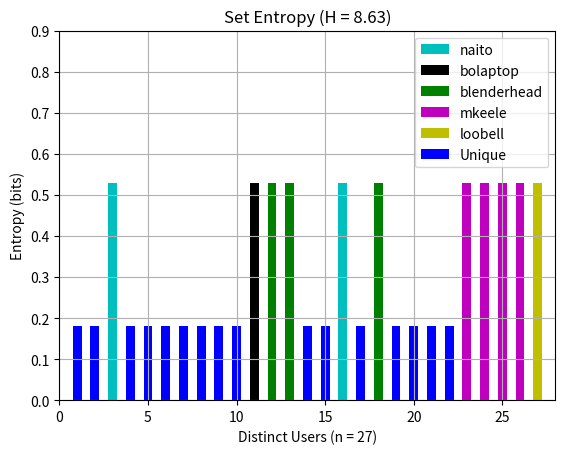

Reproduce this figure in Python.
import numpy as np
import matplotlib.pyplot as plt

# width of each bar
width = 0.5

# uniform users
x = np.array([3])
y = np.array([0.53])
ax = plt.subplot()
ax.bar(x, y, width=width, color='c', label='naito')

x = np.array([16])
y = np.array([0.53])
ax = plt.subplot()
ax.bar(x, y, width=width, color='c')

x = np.array([11])
y = np.array([0.53])
ax = plt.subplot()
ax.bar(x, y, width=width, color='k', label='bolaptop')

x = np.array([12])
y = np.array([0.53])
ax = plt.subplot()
ax.bar(x, y, width=width, color='g', label='blenderhead')

x = np.array([13])
y = np.array([0.53])
ax = plt.subplot()
ax.bar(x, y, width=width, color='g')

x = np.array([18])
y = np.array([0.53])
ax = plt.subplot()
ax.bar(x, y, width=width, color='g')

x = np.array([23])
y = np.array([0.53])
ax = plt.subplot()
ax.bar(x, y, width=width, color='m', label='mkeele')

x = np.array([24])
y = np.array([0.53])
ax = plt.subplot()
ax.bar(x, y, width=width, color='m')

x = np.array([25])
y = np.array([0.53])
ax = plt.subplot()
ax.bar(x, y, width=width, color='m')

x = np.array([26])
y = np.array([0.53])
ax = plt.subplot()
ax.bar(x, y, width=width, color='m')

x = np.array([27])
y = np.array([0.53])
ax = plt.subplot()
ax.bar(x, y, width=width, color='y', label='loobell')

# unique users
x = np.array([1])
y = np.array([0.18])
ax = plt.subplot()
ax.bar(x, y, width=width, color='b', label='Unique')

x = np.array([2])
y = np.array([0.18])
ax = plt.subplot()
ax.bar(x, y, width=width, color='b')

x = np.array([4])
y = np.array([0.18])
ax = plt.subplot()
ax.bar(x, y, width=width, color='b')

x = np.array([5])
y = np.array([0.18])
ax = plt.subplot()
ax.bar(x, y, width=width, color='b')

x = np.array([6])
y = np.array([0.18])
ax = plt.subplot()
ax.bar(x, y, width=width, color='b')

x = np.array([7])
y = np.array([0.18])
ax = plt.subplot()
ax.bar(x, y, width=width, color='b')

x = np.array([8])
y = np.array([0.18])
ax = plt.subplot()
ax.bar(x, y, width=width, color='b')

x = np.array([9])
y = np.array([0.18])
ax = plt.subplot()
ax.bar(x, y, width=width, color='b')

x = np.array([10])
y = np.array([0.18])
ax = plt.subplot()
ax.bar(x, y, width=width, color='b')

x = np.array([14])
y = np.array([0.18])
ax = plt.subplot()
ax.bar(x, y, width=width, color='b')

x = np.array([15])
y = np.array([0.18])
ax = plt.subplot()
ax.bar(x, y, width=width, color='b')

x = np.array([17])
y = np.array([0.18])
ax = plt.subplot()
ax.bar(x, y, width=width, color='b')

x = np.array([19])
y = np.array([0.18])
ax = plt.subplot()
ax.bar(x, y, width=width, color='b')

x = np.array([20])
y = np.array([0.18])
ax = plt.subplot()
ax.bar(x, y, width=width, color='b')

x = np.array([21])
y = np.array([0.18])
ax = plt.subplot()
ax.bar(x, y, width=width, color='b')

x = np.array([22])
y = np.array([0.18])
ax = plt.subplot()
ax.bar(x, y, width=width, color='b')

# x start - x end, y start - y end
plt.axis([0, 28, 0, 0.9])

# labels
plt.title('Set Entropy (H = 8.63)')
plt.xlabel('Distinct Users (n = 27)')
plt.ylabel('Entropy (bits)')

plt.legend(loc='upper right')

# add grid to background
plt.grid(True)

# draw graph
plt.show()
